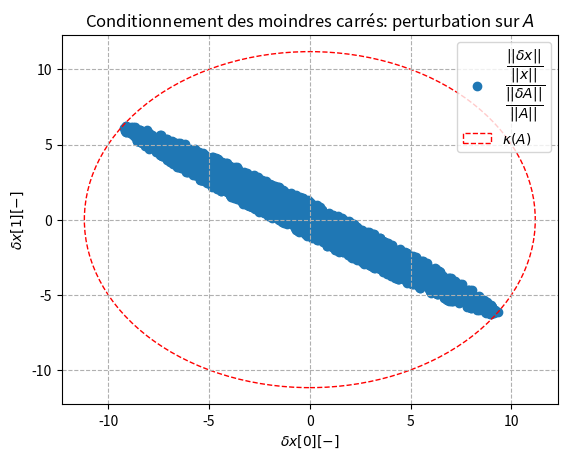
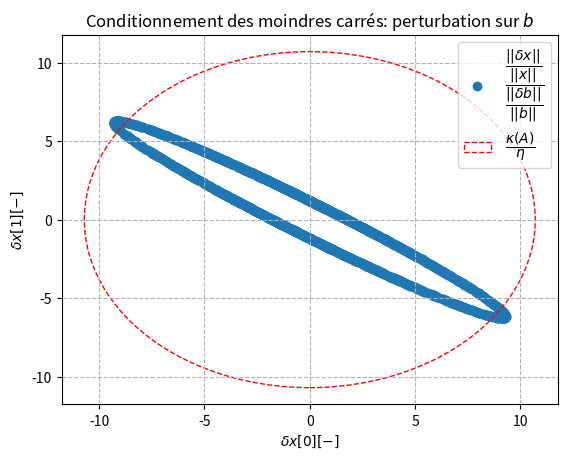

The matplotlib source for these figures, in order:
import numpy as np
import matplotlib.pyplot as plt


#Code fortement inspiré de celui fourni lors du CM2 "condition.py"

m = 2

A = np.random.randn(m,m)
B = np.random.randn(m)
X = np.linalg.solve(A.T@A, A.T@B)
kappa = np.linalg.cond(A.T@A)



p = 2000
delta = np.zeros((p,2))

#perturbation sur A:
for k in range(p):
    Ap = A.T@A + 1e-10 * np.random.randn(m,m)
    xp = np.linalg.solve(Ap, A.T@B)
    delta[k,:] = ((xp - X) / np.linalg.norm(X)) / (np.linalg.norm(Ap - A.T@A) / np.linalg.norm(A.T@A))

fig,ax = plt.subplots()
ax.scatter(delta[:,0], delta[:,1], label= r' $\dfrac{ \dfrac{||\delta x ||}{||x||}}{\dfrac{||\delta A ||}{||A||}}$')
circle = plt.Circle((0.0,0.0), kappa, fill=False, label="$\kappa (A)$", color="red", linestyle="--")
ax.add_patch(circle)

plt.legend(loc='upper right')
plt.title("Conditionnement des moindres carrés: perturbation sur $A$")
plt.xlabel("$\delta x[0] [-]$")
plt.ylabel("$\delta x[1] [-]$")
plt.grid(True, linestyle='--')
plt.savefig("cond_lstsq_A.pdf")
plt.show()





#Perturbation sur b:
delta = np.zeros((p,2))
eta = np.linalg.norm(A) * np.linalg.norm(X) / np.linalg.norm(A @ X)
kappa_b = kappa / eta
for k in range(p):
    Bp = B + 1e-10 * np.random.randn(m)
    xp = np.linalg.solve(A.T @ A, A.T@Bp)
    delta[k,:] = ((xp - X) / np.linalg.norm(X)) / (np.linalg.norm(A.T @ Bp - A.T @ B) / np.linalg.norm(A.T @ B))

fig,ax = plt.subplots()
ax.scatter(delta[:,0], delta[:,1], label= r' $\dfrac{ \dfrac{||\delta x ||}{||x||}}{\dfrac{||\delta b ||}{||b||}}$')
circle = plt.Circle((0.0,0.0), kappa_b, fill=False, label=r' $\dfrac{\kappa (A)}{\eta}$', color="red", linestyle="--")
ax.add_patch(circle)

plt.legend(loc='upper right')
plt.title("Conditionnement des moindres carrés: perturbation sur $b$")
plt.xlabel("$\delta x[0] [-]$")
plt.ylabel("$\delta x[1] [-]$")
plt.grid(True, linestyle='--')
plt.savefig("cond_lstsq_B.pdf")
plt.show()